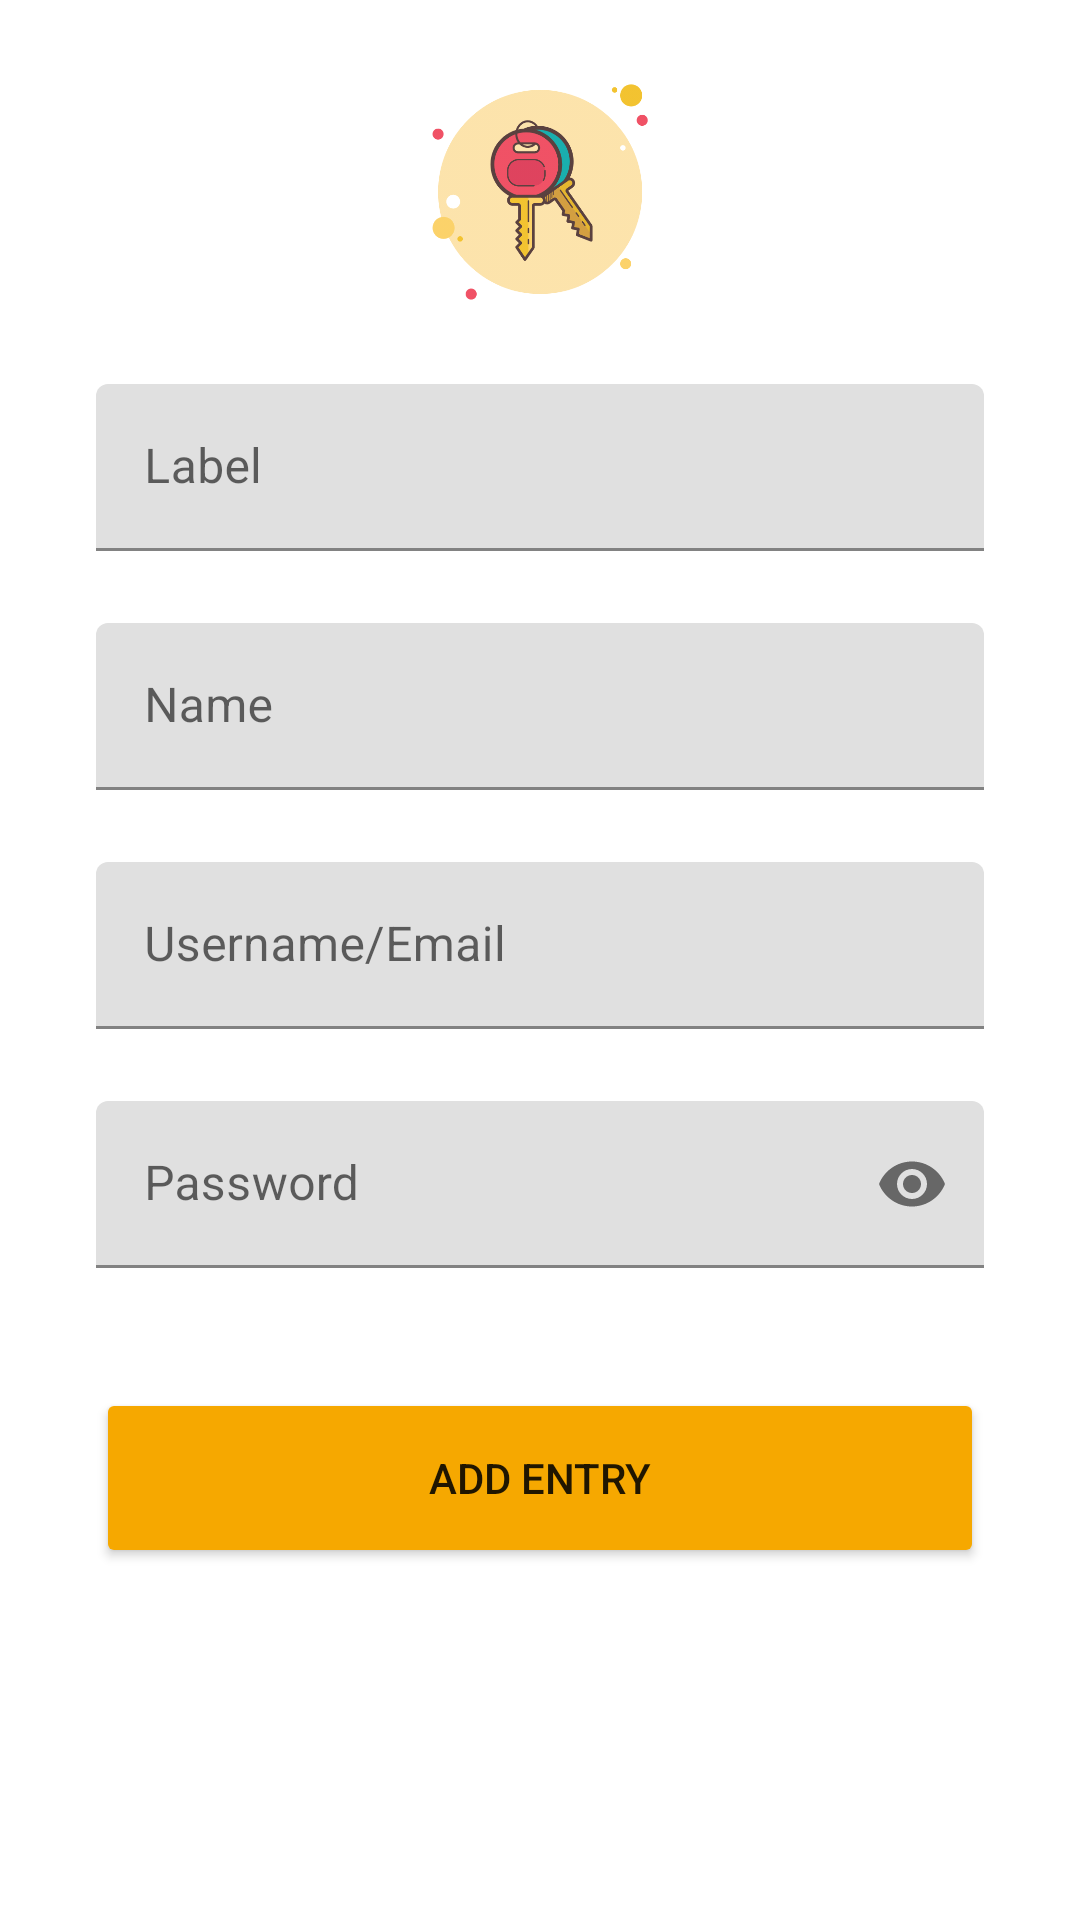

Layout XML and referenced resources for this Android screen:
<!-- AndroidManifest.xml: application theme Theme.Mutex -->
<!-- res/layout/activity_add_credential.xml -->
<?xml version="1.0" encoding="utf-8"?>
<androidx.constraintlayout.widget.ConstraintLayout xmlns:android="http://schemas.android.com/apk/res/android"
    xmlns:app="http://schemas.android.com/apk/res-auto"
    xmlns:tools="http://schemas.android.com/tools"
    android:layout_width="match_parent"
    android:layout_height="match_parent"
    tools:context=".AddCredentialActivity">

    <ImageView
        android:id="@+id/iv_graphic_key"
        android:layout_width="wrap_content"
        android:layout_height="80dp"
        android:layout_marginTop="24dp"
        android:alpha="0.9"
        app:layout_constraintEnd_toEndOf="parent"
        app:layout_constraintStart_toStartOf="parent"
        app:layout_constraintTop_toTopOf="parent"
        app:srcCompat="@drawable/graphic_key" />

    <com.google.android.material.textfield.TextInputLayout
        android:id="@+id/layout_label_entry"
        android:layout_width="match_parent"
        android:layout_height="wrap_content"
        android:layout_marginStart="32dp"
        android:layout_marginLeft="32dp"
        android:layout_marginTop="24dp"
        android:layout_marginEnd="32dp"
        android:layout_marginRight="32dp"
        app:layout_constraintEnd_toEndOf="parent"
        app:layout_constraintHorizontal_bias="0.0"
        app:layout_constraintStart_toStartOf="parent"
        app:layout_constraintTop_toBottomOf="@+id/iv_graphic_key">

        <com.google.android.material.textfield.TextInputEditText
            android:id="@+id/et_label_entry"
            android:layout_width="match_parent"
            android:layout_height="match_parent"
            android:hint="Label"
            android:inputType="text" />
    </com.google.android.material.textfield.TextInputLayout>

    <com.google.android.material.textfield.TextInputLayout
        android:id="@+id/layout_name_entry"
        android:layout_width="match_parent"
        android:layout_height="wrap_content"
        android:layout_marginStart="32dp"
        android:layout_marginLeft="32dp"
        android:layout_marginTop="24dp"
        android:layout_marginEnd="32dp"
        android:layout_marginRight="32dp"
        app:layout_constraintEnd_toEndOf="parent"
        app:layout_constraintHorizontal_bias="1.0"
        app:layout_constraintStart_toStartOf="parent"
        app:layout_constraintTop_toBottomOf="@+id/layout_label_entry">

        <com.google.android.material.textfield.TextInputEditText
            android:id="@+id/et_name_entry"
            android:layout_width="match_parent"
            android:layout_height="match_parent"
            android:hint="Name"
            android:inputType="text" />
    </com.google.android.material.textfield.TextInputLayout>

    <com.google.android.material.textfield.TextInputLayout
        android:id="@+id/layout_user_entry"
        android:layout_width="match_parent"
        android:layout_height="wrap_content"
        android:layout_marginStart="32dp"
        android:layout_marginLeft="32dp"
        android:layout_marginTop="24dp"
        android:layout_marginEnd="32dp"
        android:layout_marginRight="32dp"
        app:layout_constraintEnd_toEndOf="parent"
        app:layout_constraintHorizontal_bias="1.0"
        app:layout_constraintStart_toStartOf="parent"
        app:layout_constraintTop_toBottomOf="@+id/layout_name_entry">

        <com.google.android.material.textfield.TextInputEditText
            android:id="@+id/et_user_entry"
            android:layout_width="match_parent"
            android:layout_height="match_parent"
            android:hint="Username/Email"
            android:inputType="text" />
    </com.google.android.material.textfield.TextInputLayout>

    <com.google.android.material.textfield.TextInputLayout
        android:id="@+id/layout_pass_entry"
        android:layout_width="match_parent"
        android:layout_height="wrap_content"
        android:layout_marginStart="32dp"
        android:layout_marginLeft="32dp"
        android:layout_marginTop="24dp"
        android:layout_marginEnd="32dp"
        android:layout_marginRight="32dp"
        app:layout_constraintEnd_toEndOf="parent"
        app:layout_constraintHorizontal_bias="0.0"
        app:layout_constraintStart_toStartOf="parent"
        app:layout_constraintTop_toBottomOf="@+id/layout_user_entry"
        app:passwordToggleEnabled="true">

        <com.google.android.material.textfield.TextInputEditText
            android:id="@+id/et_pass_entry"
            android:layout_width="match_parent"
            android:layout_height="match_parent"
            android:hint="Password"
            android:inputType="textPassword" />
    </com.google.android.material.textfield.TextInputLayout>

    <Button
        android:id="@+id/btn_add_entry"
        android:layout_width="0dp"
        android:layout_height="60dp"
        android:layout_marginStart="32dp"
        android:layout_marginLeft="32dp"
        android:layout_marginTop="40dp"
        android:layout_marginEnd="32dp"
        android:layout_marginRight="32dp"
        android:onClick="addEntry"
        android:text="Add Entry"
        app:backgroundTint="@color/web_orange"
        app:layout_constraintBottom_toBottomOf="parent"
        app:layout_constraintEnd_toEndOf="parent"
        app:layout_constraintHorizontal_bias="0.0"
        app:layout_constraintStart_toStartOf="parent"
        app:layout_constraintTop_toBottomOf="@+id/layout_pass_entry"
        app:layout_constraintVertical_bias="0.0" />

</androidx.constraintlayout.widget.ConstraintLayout>
<!-- resources referenced by this layout -->
<resources>
  <color name="web_orange">#F6A800</color>
  <!-- drawable graphic_key: png bitmap (drawable, 35156 bytes) -->
  <style name="Theme.Mutex" parent="Theme.MaterialComponents.DayNight.DarkActionBar">
          
          <item name="colorPrimary">@color/web_orange</item>
          <item name="colorPrimaryVariant">@color/jumbo_grey</item>
          <item name="colorOnPrimary">@color/white</item>
          
          <item name="colorSecondary">@color/web_orange</item>
          <item name="colorSecondaryVariant">@color/jumbo_grey</item>
          <item name="colorOnSecondary">@color/white</item>
          
          <item name="android:statusBarColor" tools:targetApi="l">?attr/colorPrimaryVariant</item>
          
      </style>
  <color name="jumbo_grey">#323641</color>
  <color name="white">#FFFFFFFF</color>
</resources>
